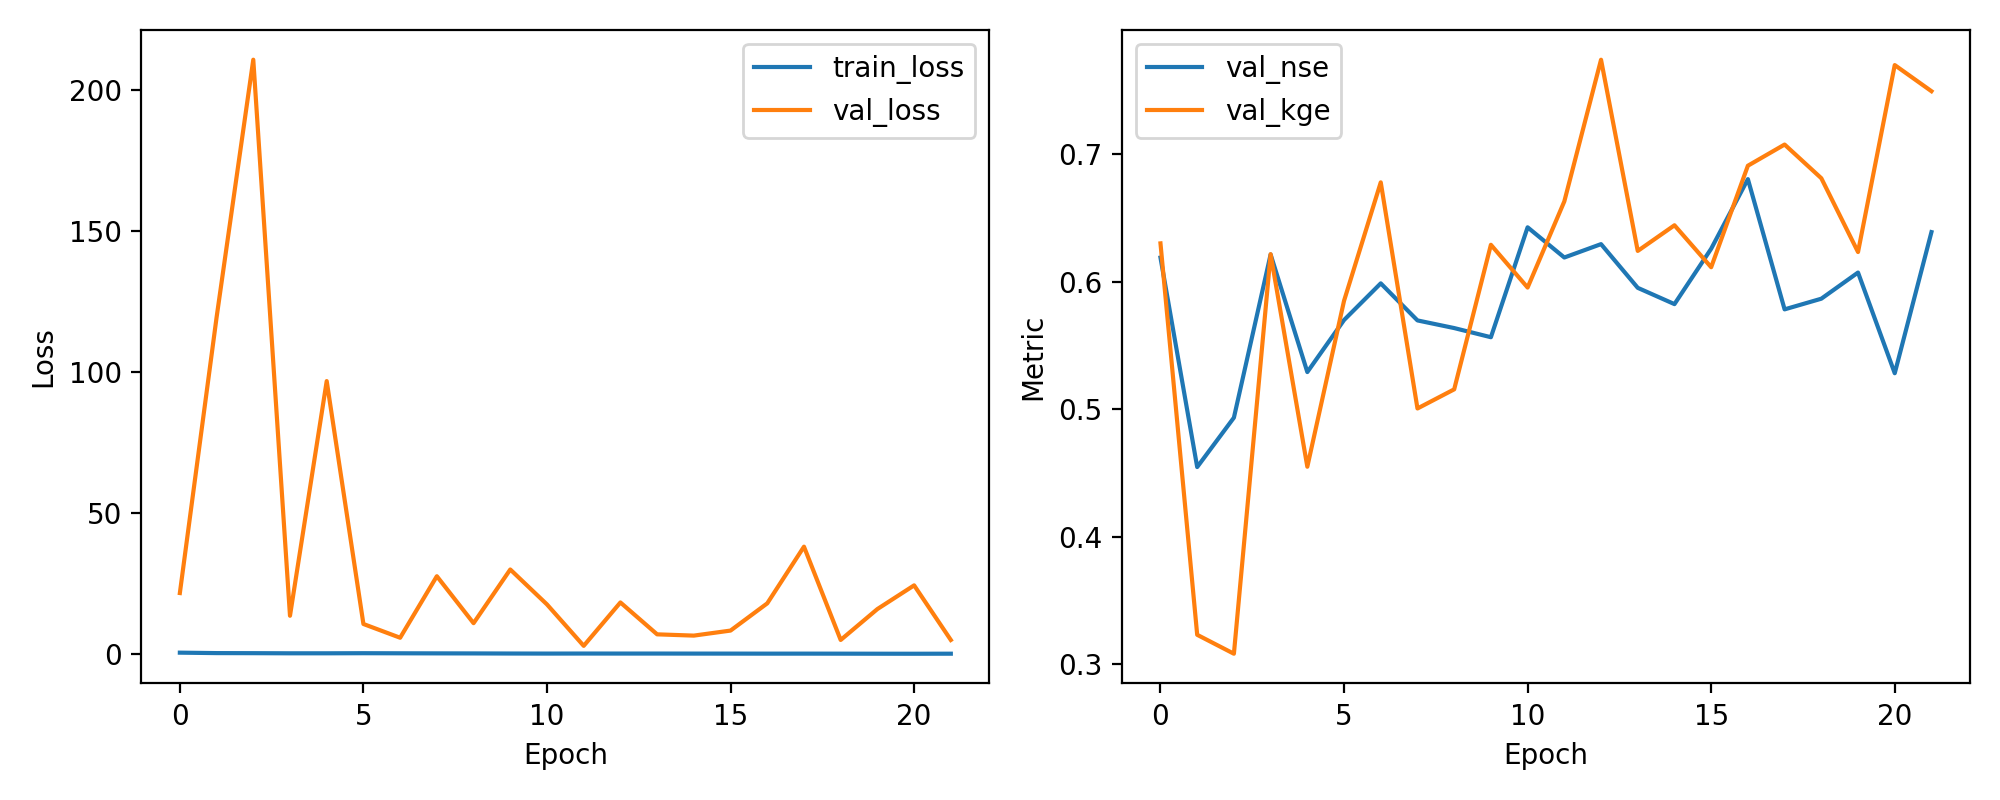

Data behind this chart, as committed beside it:
epoch, train_loss, val_loss, val_nse, val_kge
1, 0.6088, 21.73, 0.6187, 0.6299
2, 0.4554, 119.4, 0.4547, 0.3233
3, 0.4286, 210.7, 0.4934, 0.3084
4, 0.3812, 13.69, 0.6212, 0.6214
5, 0.3826, 96.84, 0.5291, 0.4549
6, 0.4162, 10.77, 0.5698, 0.5849
7, 0.3849, 5.896, 0.5986, 0.6777
8, 0.3584, 27.7, 0.5695, 0.5005
9, 0.3388, 11.06, 0.5635, 0.5155
10, 0.3041, 30.08, 0.5564, 0.6288
11, 0.2849, 17.7, 0.6425, 0.5953
12, 0.2992, 3.023, 0.6188, 0.6628
13, 0.2906, 18.4, 0.6293, 0.7738
14, 0.2932, 7.102, 0.5951, 0.624
15, 0.2796, 6.651, 0.5823, 0.6441
16, 0.2754, 8.436, 0.6257, 0.6112
17, 0.2628, 18.09, 0.6802, 0.6907
18, 0.2663, 38.16, 0.5782, 0.7073
19, 0.2559, 5.105, 0.5865, 0.6809
20, 0.2369, 16.07, 0.607, 0.6231
21, 0.2271, 24.46, 0.5281, 0.7696
22, 0.2433, 5.099, 0.6387, 0.7491
